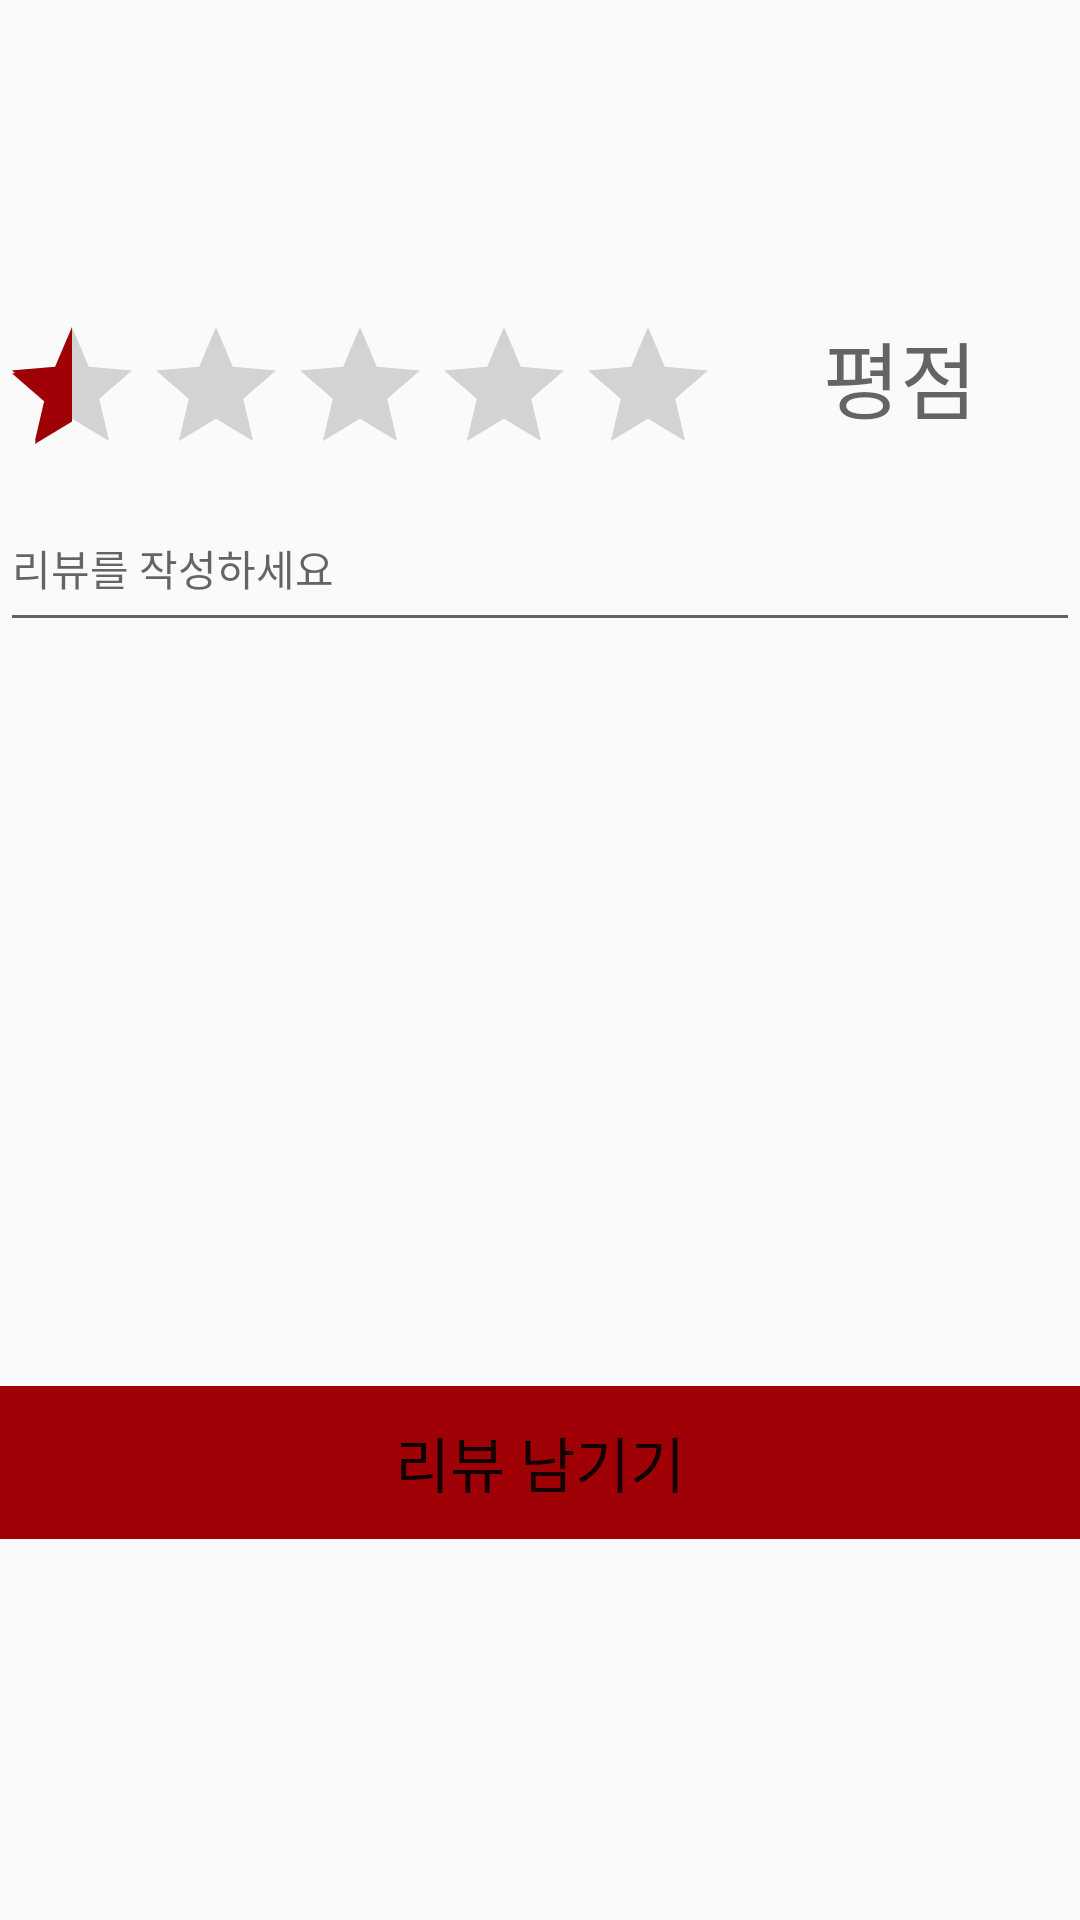

Produce the Android XML layout that renders to this screen, including the resource entries it uses.
<!-- AndroidManifest.xml: application theme AppTheme -->
<!-- res/layout/edit_review.xml -->
<?xml version="1.0" encoding="utf-8"?>
<LinearLayout
    xmlns:android="http://schemas.android.com/apk/res/android"
    xmlns:tools="http://schemas.android.com/tools"
    android:layout_width="match_parent"
    android:layout_height="match_parent"
    android:orientation="vertical"
    >

    <LinearLayout
        android:layout_width="match_parent"
        android:layout_height="105dp"
        android:orientation="horizontal">

    </LinearLayout>

    <LinearLayout
        android:layout_width="match_parent"
        android:layout_height="wrap_content"
        android:orientation="horizontal">

        <RatingBar
            android:id="@+id/ratingBar"
            android:layout_width="wrap_content"
            android:layout_height="wrap_content"

            android:isIndicator="false"
            android:max="5"
            android:numStars="5"
            android:rating="0.5"
            android:stepSize="0.5" />

        <TextView
            android:id="@+id/rating"
            android:layout_width="wrap_content"
            android:layout_height="match_parent"
            android:layout_weight="1"
            android:hint="평점"
            android:textAlignment="center"
            android:textSize="28sp" />
    </LinearLayout>

    <LinearLayout
        android:layout_width="match_parent"
        android:layout_height="77dp"
        android:orientation="horizontal">

        <EditText
            android:id="@+id/contents_insert"
            android:layout_width="441dp"
            android:layout_height="52dp"
            android:layout_weight="1"
            android:hint="리뷰를 작성하세요"
            android:textSize="14sp" />
    </LinearLayout>

    <LinearLayout
        android:layout_width="match_parent"
        android:layout_height="223dp"
        android:orientation="horizontal">

    </LinearLayout>

    <LinearLayout
        android:layout_width="match_parent"
        android:layout_height="match_parent"
        android:orientation="horizontal">

        <LinearLayout
            android:layout_width="match_parent"
            android:layout_height="51dp"
            android:orientation="horizontal">

            <Button
                android:id="@+id/review_insert"
                android:layout_width="match_parent"
                android:layout_height="match_parent"
                android:layout_weight="1"
                android:background="@color/colorAccent"
                android:text="리뷰 남기기"
                android:textColor="@color/cast_libraries_material_featurehighlight_text_body_color"
                android:textSize="20sp" />
        </LinearLayout>
    </LinearLayout>
</LinearLayout>
<!-- resources referenced by this layout -->
<resources>
  <color name="colorAccent">#9f0005</color>
  <style name="AppTheme" parent="Theme.AppCompat.Light.DarkActionBar">
          
          <item name="colorPrimary">@color/colorAccent</item>
          <item name="colorPrimaryDark">@color/colorAccent</item>
          <item name="colorAccent">@color/colorAccent</item>
      </style>
</resources>
